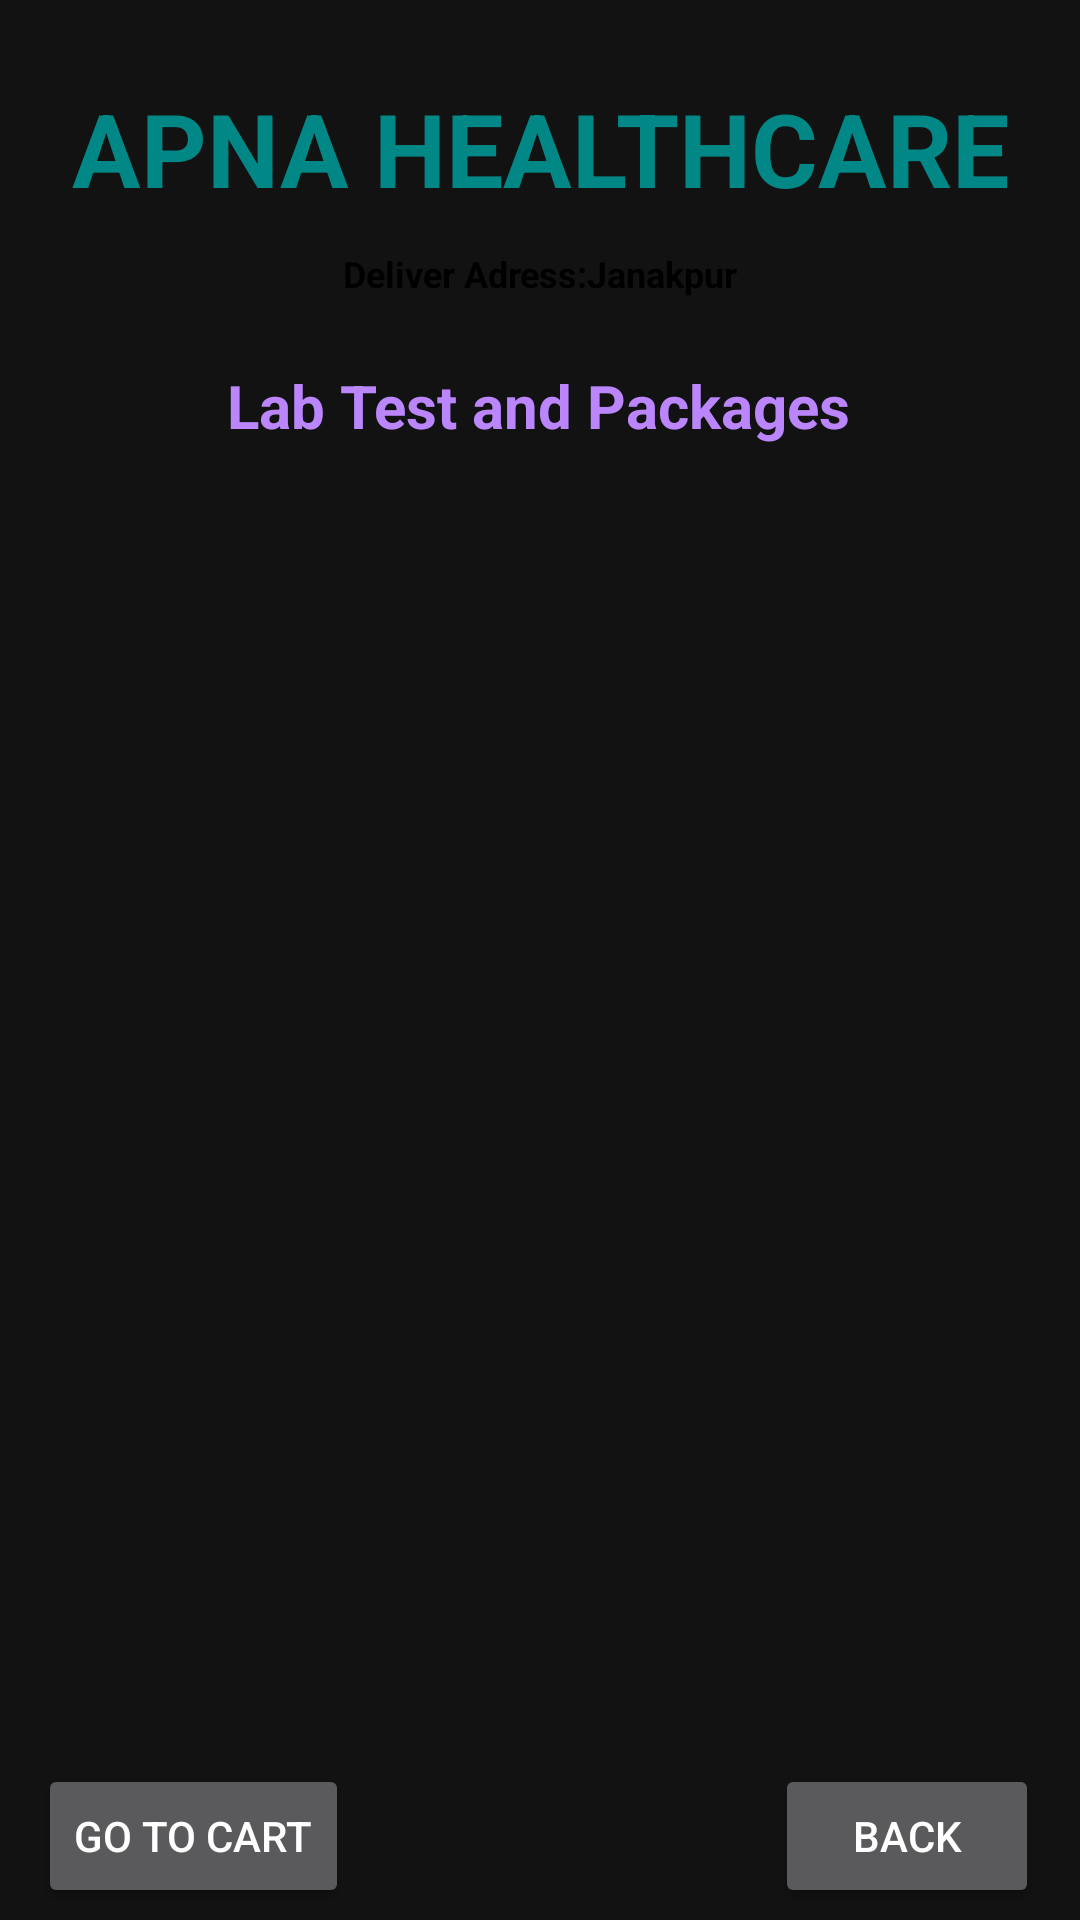

The Android layout XML behind this screen, and the referenced resources:
<!-- AndroidManifest.xml: application theme Theme.APNAHealthcare -->
<!-- res/layout/activity_lab_test.xml -->
<?xml version="1.0" encoding="utf-8"?>
<androidx.constraintlayout.widget.ConstraintLayout xmlns:android="http://schemas.android.com/apk/res/android"
    xmlns:app="http://schemas.android.com/apk/res-auto"
    xmlns:tools="http://schemas.android.com/tools"
    android:layout_width="match_parent"
    android:layout_height="match_parent"
    android:background="@drawable/labback"
    tools:context=".LabTestActivity">

    <TextView
        android:layout_width="wrap_content"
        android:layout_height="wrap_content"
        android:id="@+id/textViewDDName"
        android:text="APNA HEALTHCARE"
        android:textColor="@color/teal_700"
        android:textSize="34sp"
        android:textStyle="bold"
        app:layout_constraintBottom_toBottomOf="parent"
        app:layout_constraintEnd_toEndOf="parent"
        app:layout_constraintStart_toStartOf="parent"
        app:layout_constraintTop_toTopOf="parent"
        app:layout_constraintVertical_bias="0.045"
        />

    <TextView
        android:id="@+id/textViewLabPackages"
        android:layout_width="wrap_content"
        android:layout_height="wrap_content"
        android:text="Lab Test and Packages"
        android:textColor="@color/purple_200"
        android:textSize="20sp"
        android:textStyle="bold"
        app:layout_constraintBottom_toBottomOf="parent"
        app:layout_constraintEnd_toEndOf="parent"
        app:layout_constraintHorizontal_bias="0.497"
        app:layout_constraintStart_toStartOf="parent"
        app:layout_constraintTop_toBottomOf="@+id/textViewDDName"
        app:layout_constraintVertical_bias="0.092" />

    <TextView
        android:layout_width="wrap_content"
        android:layout_height="wrap_content"
        android:id="@+id/textViewDAddress"
        android:text="Deliver Adress:Janakpur"
        android:textColor="@color/black"
        android:textSize="12sp"
        android:textStyle="bold"
        app:layout_constraintBottom_toBottomOf="parent"
        app:layout_constraintEnd_toEndOf="parent"
        app:layout_constraintStart_toStartOf="parent"
        app:layout_constraintTop_toBottomOf="@+id/textViewDDName"
        app:layout_constraintVertical_bias="0.01999998"
        />


    <ListView
        android:id="@+id/listviewLT"
        android:layout_width="fill_parent"
        android:layout_height="461dp"
        android:layout_margin="10dp"
        android:layout_marginStart="16dp"
        android:layout_marginTop="16dp"
        android:layout_marginEnd="16dp"
        app:layout_constraintBottom_toBottomOf="parent"
        app:layout_constraintEnd_toEndOf="parent"
        app:layout_constraintStart_toStartOf="parent"
        app:layout_constraintTop_toBottomOf="@+id/textViewLabPackages" />

    <Button
        android:id="@+id/buttonLTGoCart"
        android:layout_width="wrap_content"
        android:layout_height="wrap_content"
        android:layout_marginBottom="4dp"
        android:text="Go To Cart"
        app:layout_constraintBottom_toBottomOf="parent"
        app:layout_constraintEnd_toEndOf="parent"
        app:layout_constraintHorizontal_bias="0.049"
        app:layout_constraintStart_toStartOf="parent" />

    <Button
        android:id="@+id/buttonLTBack"
        android:layout_width="wrap_content"
        android:layout_height="wrap_content"
        android:layout_marginBottom="4dp"
        android:text="Back"
        app:layout_constraintBottom_toBottomOf="parent"
        app:layout_constraintEnd_toEndOf="parent"
        app:layout_constraintHorizontal_bias="0.95"
        app:layout_constraintStart_toStartOf="parent" />


</androidx.constraintlayout.widget.ConstraintLayout>
<!-- resources referenced by this layout -->
<resources>
  <style name="Theme.APNAHealthcare" parent="Theme.MaterialComponents.NoActionBar">
          
          <item name="colorPrimary">@color/purple_500</item>
          <item name="colorPrimaryVariant">@color/purple_700</item>
          <item name="colorOnPrimary">@color/white</item>
          
          <item name="colorSecondary">@color/teal_200</item>
          <item name="colorSecondaryVariant">@color/teal_700</item>
          <item name="colorOnSecondary">@color/black</item>
          
          <item name="android:statusBarColor">?attr/colorPrimaryVariant</item>
          
      </style>
  <!-- not gathered from this repository: default colours our renderer supplied (Android Studio template values) -->
  <color name="purple_200">#FFBB86FC</color>
  <color name="purple_500">#FF6200EE</color>
  <color name="purple_700">#FF3700B3</color>
  <color name="teal_200">#FF03DAC5</color>
  <color name="teal_700">#FF018786</color>
  <color name="black">#FF000000</color>
  <color name="white">#FFFFFFFF</color>
</resources>
